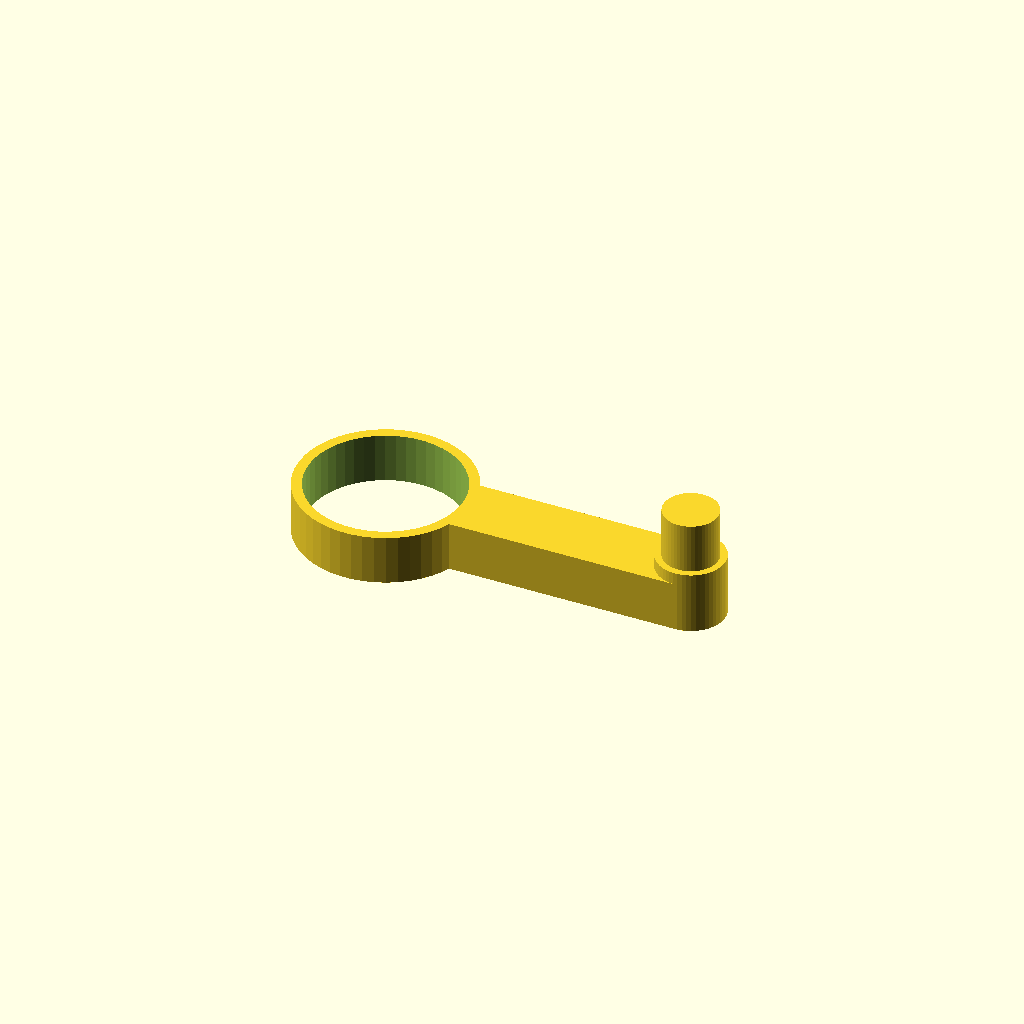
Cell 1: the model at its default parameters.
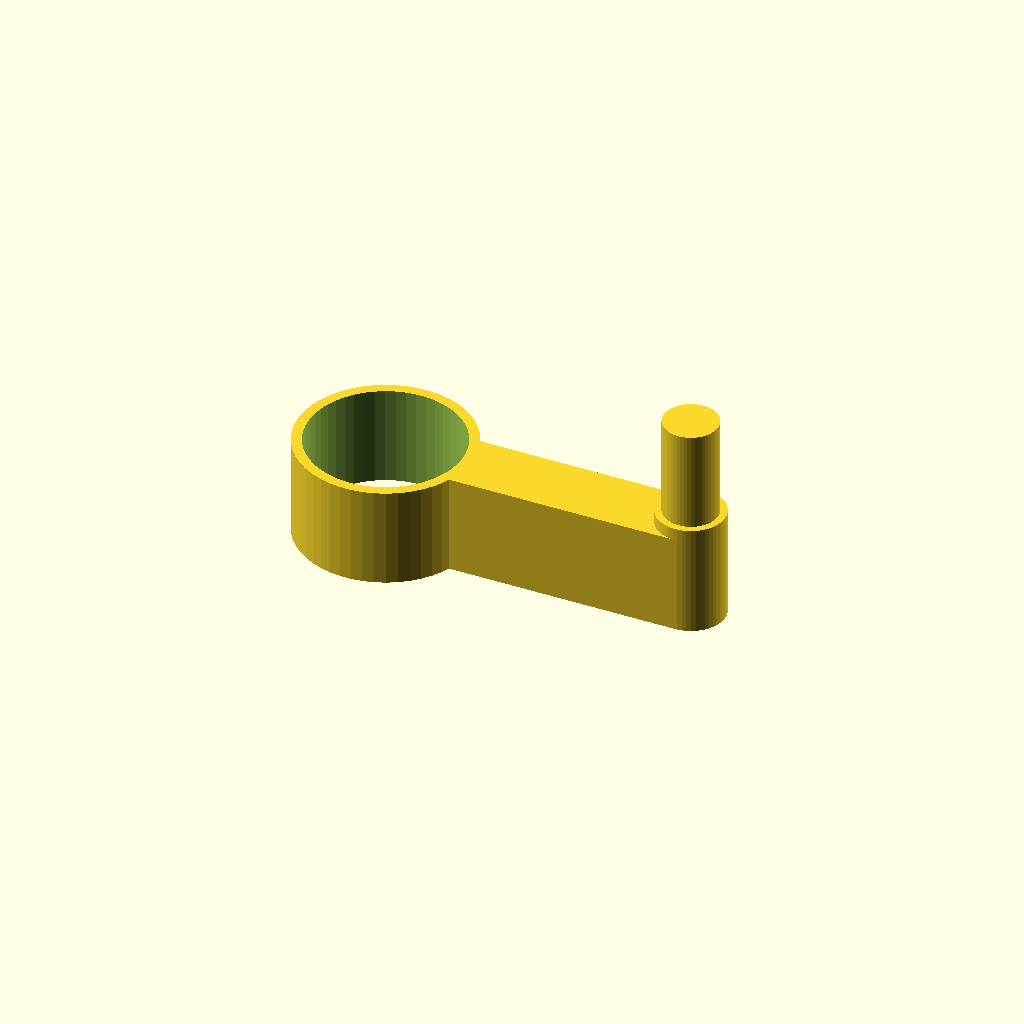
Cell 2 — bearing_height set to 14.5, the other parameters unchanged.
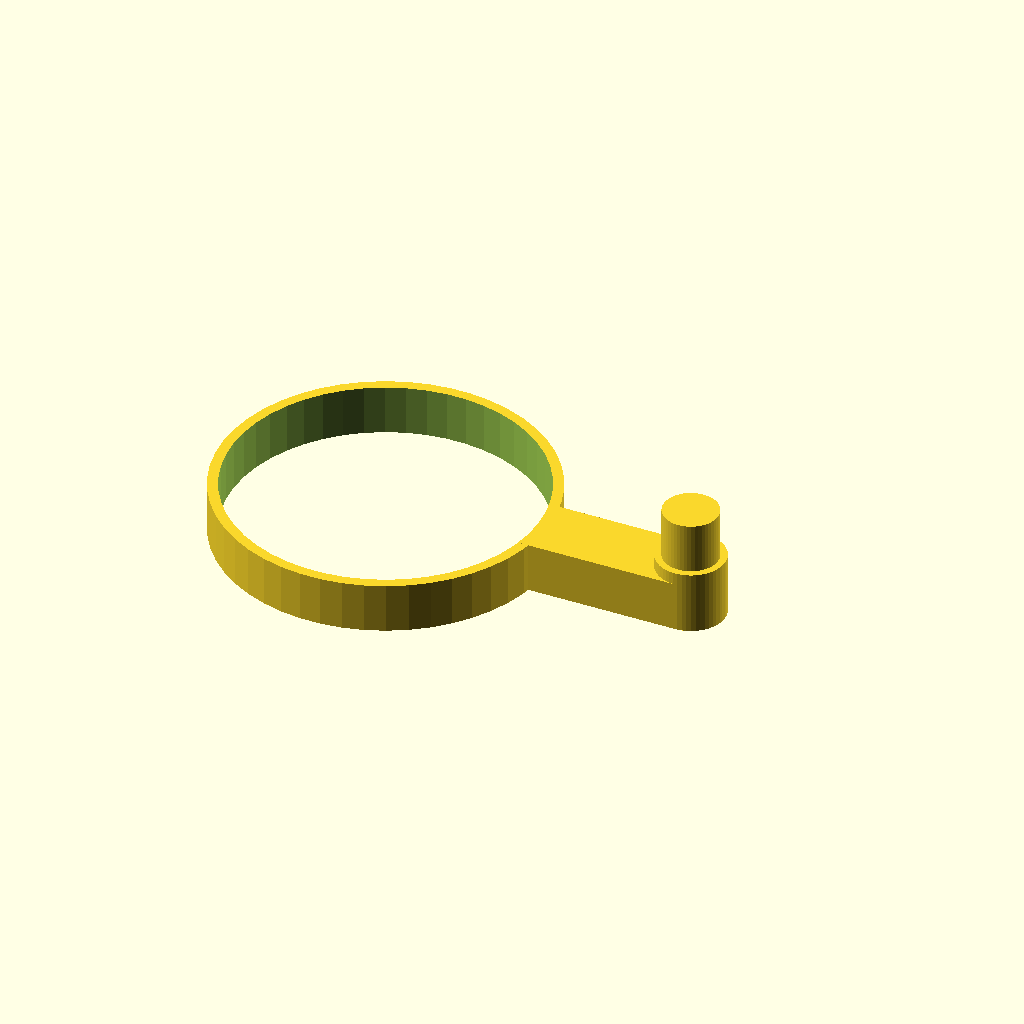
Cell 3: bearing_outer_diameter = 44.76 (everything else at default).
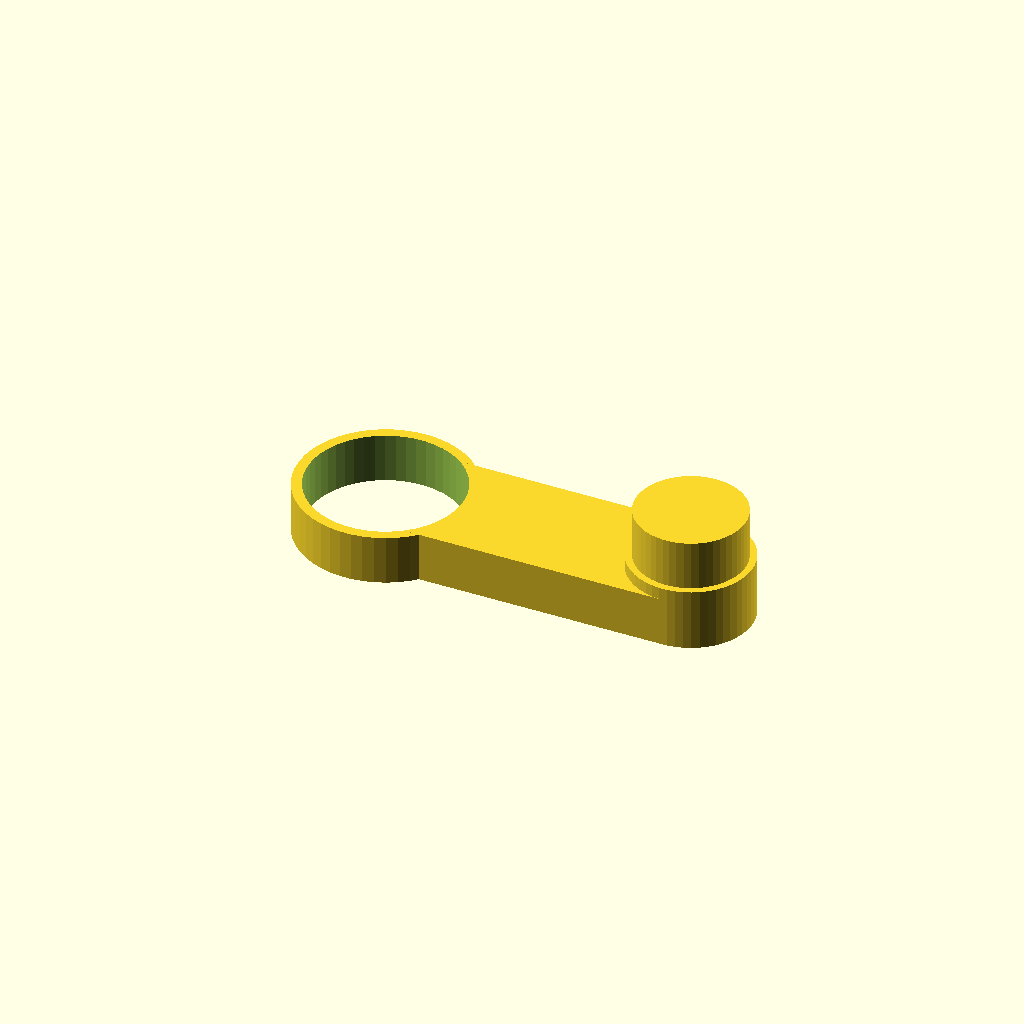
Cell 4 — bearing_inner_diameter set to 15.78, the other parameters unchanged.
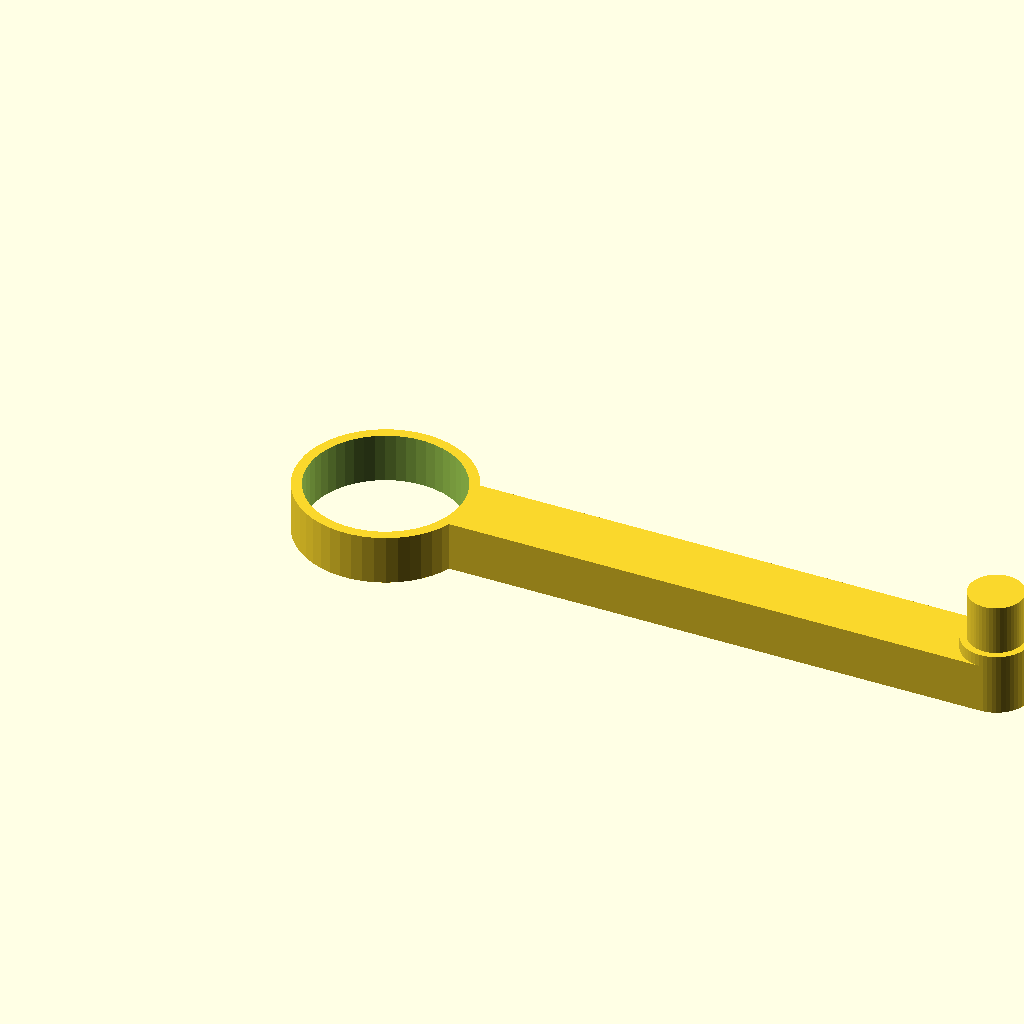
Cell 5: the same model with link_length = 90.
All cells are drawn from one camera (rotation 55°, 0°, 25°, orthographic, colour scheme Cornfield), so only the parameter changes between them.
The OpenSCAD source (inputs/thingiverse/thing-3351678/files/press-fit-connector.scad):
bearing_height = 7.25;
bearing_outer_diameter = 22.38;
bearing_inner_diameter = 7.89;
link_length = 45;
$fn = 50;

module press_fit_link(
  bearing_height,
  bearing_outer_diameter,
  bearing_inner_diameter,
  link_length,
  outer_diameter_margin=3,
  inner_diameter_margin=2,
  link_layer_margin=1.8,
) {
  link_width = bearing_inner_diameter + inner_diameter_margin;

  module negative() {
    translate([0, 0, -1])
    cylinder(h=bearing_height + 2, d=bearing_outer_diameter);
  }

  module positive() {
    cylinder(h=bearing_height, d=bearing_outer_diameter + outer_diameter_margin);

    translate([0, -link_width / 2, 0])
    cube([link_length, link_width, bearing_height]);

    translate([link_length, 0, 0]) {
      cylinder(h=bearing_height + link_layer_margin, d=link_width);
      cylinder(h=bearing_height * 2 + link_layer_margin, d=bearing_inner_diameter);
    }
  }

  difference() {
    positive();
    negative();
  }
}

press_fit_link(
  bearing_height=bearing_height,
  bearing_outer_diameter=bearing_outer_diameter,
  bearing_inner_diameter=bearing_inner_diameter,
  link_length=link_length
);
Parameter table extracted from the source (name, type, default, range or options):
bearing_height: number, default 7.25
bearing_outer_diameter: number, default 22.38
bearing_inner_diameter: number, default 7.89
link_length: number, default 45
